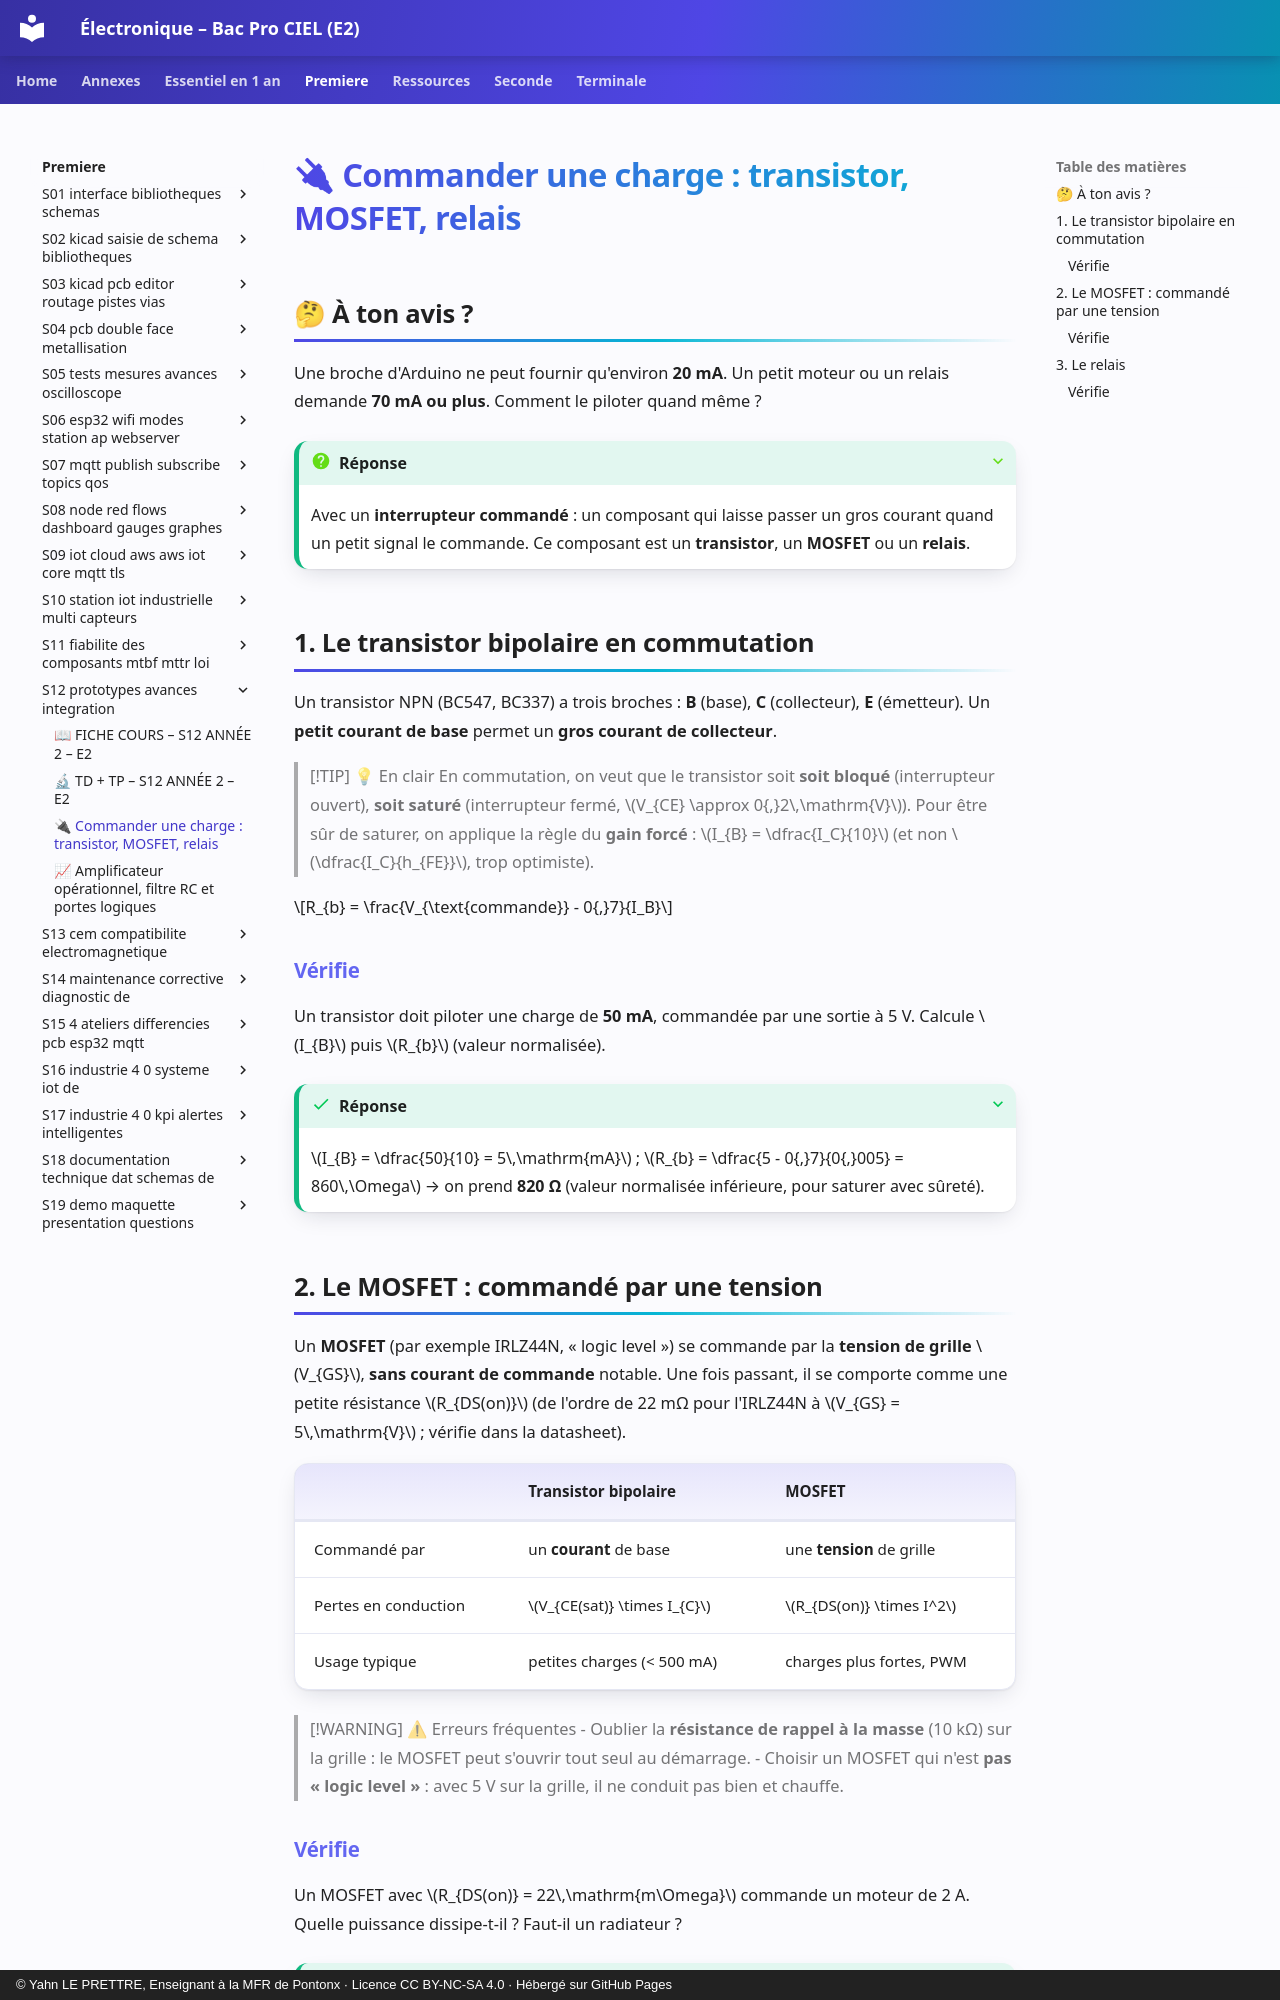

repository: YahnLP/ressources-pedagogiques · page: premiere/S12-prototypes-avances-integration/03-transistor-mosfet-relais/index.html · generator: mkdocs · copyright: © Yahn LE PRETTRE, Enseignant à la MFR de Pontonx · Licence CC BY-NC-SA 4.0 · Hébergé sur GitHub Pages

# 🔌 Commander une charge : transistor, MOSFET, relais

## 🤔 À ton avis ?

Une broche d'Arduino ne peut fournir qu'environ **20 mA**. Un petit moteur ou un relais demande **70 mA ou plus**. Comment le piloter quand même ?

??? question "Réponse"
    Avec un **interrupteur commandé** : un composant qui laisse passer un gros courant quand un petit signal le commande. Ce composant est un **transistor**, un **MOSFET** ou un **relais**.

## 1. Le transistor bipolaire en commutation

Un transistor NPN (BC547, BC337) a trois broches : **B** (base), **C** (collecteur), **E** (émetteur). Un **petit courant de base** permet un **gros courant de collecteur**.

> [!TIP] 💡 En clair
> En commutation, on veut que le transistor soit **soit bloqué** (interrupteur ouvert), **soit saturé** (interrupteur fermé, $V_{CE} \approx 0{,}2\,\mathrm{V}$). Pour être sûr de saturer, on applique la règle du **gain forcé** : $I_{B} = \dfrac{I_C}{10}$ (et non $\dfrac{I_C}{h_{FE}}$, trop optimiste).

$$R_{b} = \frac{V_{\text{commande}} - 0{,}7}{I_B}$$

### Vérifie

Un transistor doit piloter une charge de **50 mA**, commandée par une sortie à 5 V. Calcule $I_{B}$ puis $R_{b}$ (valeur normalisée).

??? success "Réponse"
    $I_{B} = \dfrac{50}{10} = 5\,\mathrm{mA}$ ; $R_{b} = \dfrac{5 - 0{,}7}{0{,}005} = 860\,\Omega$ → on prend **820 Ω** (valeur normalisée inférieure, pour saturer avec sûreté).

## 2. Le MOSFET : commandé par une tension

Un **MOSFET** (par exemple IRLZ44N, « logic level ») se commande par la **tension de grille** $V_{GS}$, **sans courant de commande** notable. Une fois passant, il se comporte comme une petite résistance $R_{DS(on)}$ (de l'ordre de 22 mΩ pour l'IRLZ44N à $V_{GS} = 5\,\mathrm{V}$ ; vérifie dans la datasheet).

| | Transistor bipolaire | MOSFET |
|---|---|---|
| Commandé par | un **courant** de base | une **tension** de grille |
| Pertes en conduction | $V_{CE(sat)} \times I_{C}$ | $R_{DS(on)} \times I^2$ |
| Usage typique | petites charges (< 500 mA) | charges plus fortes, PWM |

> [!WARNING] ⚠ Erreurs fréquentes
> - Oublier la **résistance de rappel à la masse** (10 kΩ) sur la grille : le MOSFET peut s'ouvrir tout seul au démarrage.
> - Choisir un MOSFET qui n'est **pas « logic level »** : avec 5 V sur la grille, il ne conduit pas bien et chauffe.
